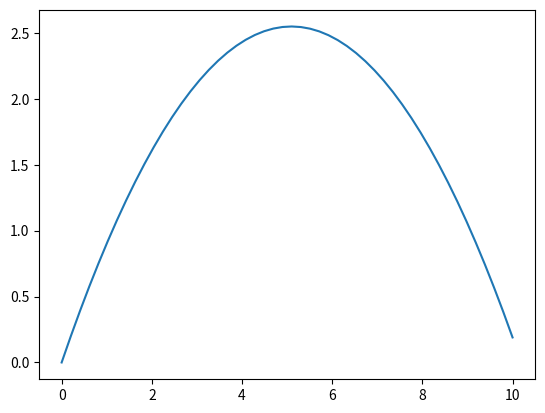

The matplotlib source for this figure:
import matplotlib.pyplot as plt
import numpy as np

g = 9.81
v0 = 10
theta = 45
y0 = 0

x = np.linspace(0,10)
fx = x*np.tan((np.pi * theta)/180) - (g*x**2)/(2*(v0**2)*np.cos((theta*np.pi)/180)**2) + y0
plt.plot(x,fx)
plt.show()